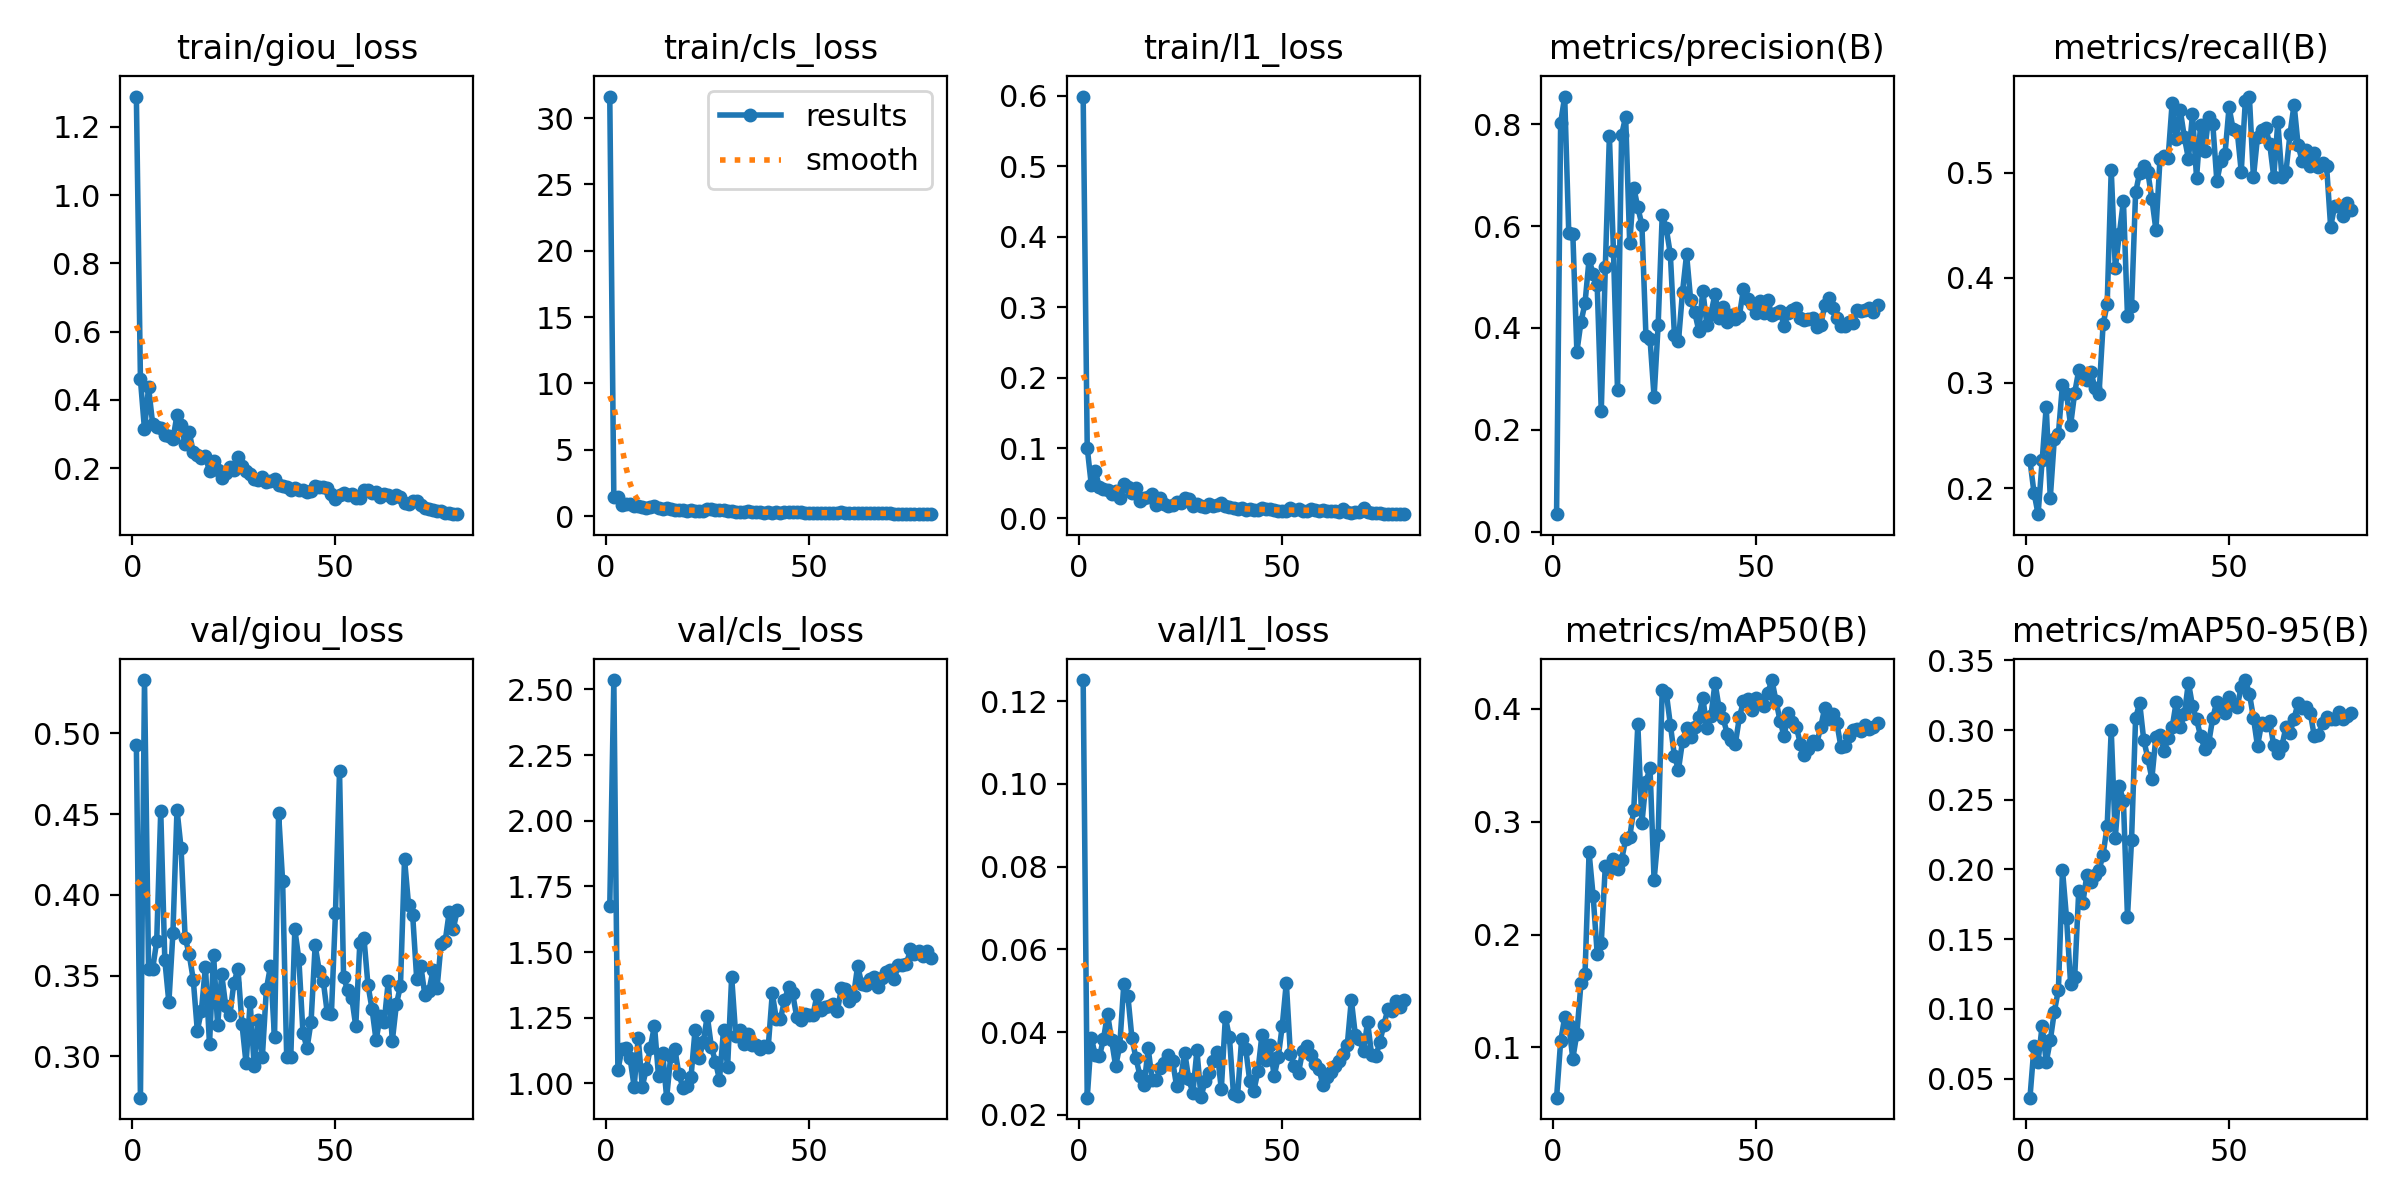

The table this chart was drawn from, first rows:
epoch, time, train/giou_loss, train/cls_loss, train/l1_loss, metrics/precision(B), metrics/recall(B), metrics/mAP50(B), metrics/mAP50-95(B), val/giou_loss, val/cls_loss, val/l1_loss, lr/pg0, lr/pg1, lr/pg2
1, 208, 1.289, 31.62, 0.5992, 0.03423, 0.2262, 0.05548, 0.03626, 0.4927, 1.674, 0.1251, 0.0004153, 0.0004153, 0.0004153
2, 414.3, 0.4601, 1.425, 0.1004, 0.8026, 0.1954, 0.1053, 0.07308, 0.2744, 2.536, 0.02414, 0.0008217, 0.0008217, 0.0008217
3, 617.8, 0.3135, 1.443, 0.04772, 0.8546, 0.1752, 0.1268, 0.06221, 0.533, 1.05, 0.03861, 0.001218, 0.001218, 0.001218
4, 819.2, 0.4374, 0.8495, 0.06685, 0.5871, 0.2262, 0.12, 0.08802, 0.3541, 1.133, 0.03435, 0.001204, 0.001204, 0.001204
5, 1024, 0.3304, 0.8946, 0.04449, 0.5846, 0.2774, 0.09018, 0.06179, 0.354, 1.137, 0.03412, 0.001188, 0.001188, 0.001188
6, 1227, 0.3211, 0.9041, 0.04178, 0.3532, 0.1906, 0.1123, 0.07732, 0.3712, 1.096, 0.03833, 0.001173, 0.001173, 0.001173
7, 1440, 0.3191, 0.7833, 0.04006, 0.4112, 0.2469, 0.1567, 0.09798, 0.4519, 0.9874, 0.0444, 0.001157, 0.001157, 0.001157
8, 1650, 0.297, 0.7252, 0.03507, 0.4487, 0.2516, 0.1649, 0.1138, 0.3596, 1.174, 0.03802, 0.001142, 0.001142, 0.001142
9, 1852, 0.294, 0.6629, 0.03883, 0.535, 0.2984, 0.2727, 0.1998, 0.3334, 0.988, 0.03173, 0.001126, 0.001126, 0.001126
10, 2053, 0.2843, 0.6268, 0.02943, 0.5059, 0.2898, 0.2343, 0.165, 0.3766, 1.056, 0.03667, 0.001111, 0.001111, 0.001111
11, 2253, 0.3565, 0.6433, 0.04903, 0.4836, 0.2597, 0.1831, 0.1181, 0.4528, 1.137, 0.05156, 0.001095, 0.001095, 0.001095
12, 2460, 0.3272, 0.7651, 0.04515, 0.2366, 0.2904, 0.1925, 0.1226, 0.429, 1.22, 0.0488, 0.00108, 0.00108, 0.00108
13, 2674, 0.2703, 0.5996, 0.03557, 0.52, 0.3118, 0.2612, 0.1844, 0.3736, 1.027, 0.03854, 0.001064, 0.001064, 0.001064
14, 2877, 0.3058, 0.5597, 0.04282, 0.7767, 0.3086, 0.2582, 0.1757, 0.3633, 1.117, 0.03366, 0.001049, 0.001049, 0.001049
15, 3077, 0.2476, 0.5753, 0.02449, 0.5513, 0.3026, 0.2666, 0.1961, 0.3476, 0.9457, 0.02934, 0.001033, 0.001033, 0.001033
16, 3277, 0.2389, 0.5646, 0.0286, 0.2773, 0.3102, 0.2582, 0.1912, 0.3159, 1.103, 0.02718, 0.001018, 0.001018, 0.001018
17, 3477, 0.2301, 0.4569, 0.03046, 0.7795, 0.2952, 0.266, 0.1959, 0.3282, 1.13, 0.03603, 0.001002, 0.001002, 0.001002
18, 3690, 0.2355, 0.4695, 0.03445, 0.8146, 0.2896, 0.2843, 0.1996, 0.3555, 1.037, 0.02837, 0.000987, 0.000987, 0.000987
19, 3901, 0.1909, 0.4283, 0.01906, 0.5662, 0.3558, 0.2864, 0.2107, 0.3074, 0.9844, 0.02835, 0.0009716, 0.0009716, 0.0009716
20, 4101, 0.2223, 0.4124, 0.02964, 0.6756, 0.3747, 0.3106, 0.2312, 0.363, 0.9907, 0.0314, 0.0009561, 0.0009561, 0.0009561
21, 4301, 0.1959, 0.4165, 0.02093, 0.6367, 0.5025, 0.3861, 0.3, 0.3191, 1.025, 0.03248, 0.0009406, 0.0009406, 0.0009406
22, 4503, 0.1719, 0.3892, 0.01792, 0.6026, 0.4093, 0.2987, 0.2229, 0.3508, 1.205, 0.03439, 0.0009252, 0.0009252, 0.0009252
23, 4712, 0.1862, 0.3709, 0.01978, 0.3838, 0.4416, 0.3354, 0.2599, 0.331, 1.099, 0.03307, 0.0009097, 0.0009097, 0.0009097
24, 4922, 0.2036, 0.3813, 0.02377, 0.3784, 0.4732, 0.3475, 0.2488, 0.3258, 1.156, 0.02691, 0.0008942, 0.0008942, 0.0008942
25, 5124, 0.1947, 0.5021, 0.02207, 0.2642, 0.3635, 0.2483, 0.166, 0.3453, 1.257, 0.02891, 0.0008787, 0.0008787, 0.0008787
26, 5324, 0.2324, 0.4971, 0.02919, 0.4061, 0.3729, 0.2883, 0.2212, 0.3544, 1.14, 0.03504, 0.0008633, 0.0008633, 0.0008633
27, 5524, 0.2073, 0.4635, 0.02725, 0.6212, 0.481, 0.4169, 0.3085, 0.3198, 1.083, 0.02854, 0.0008478, 0.0008478, 0.0008478
28, 5739, 0.1913, 0.446, 0.01818, 0.5955, 0.4999, 0.4142, 0.3195, 0.2956, 1.014, 0.02531, 0.0008323, 0.0008323, 0.0008323
29, 5951, 0.1846, 0.4474, 0.02095, 0.545, 0.5064, 0.3861, 0.2929, 0.3335, 1.203, 0.03555, 0.0008169, 0.0008169, 0.0008169
30, 6148, 0.169, 0.3749, 0.01805, 0.3868, 0.5006, 0.3584, 0.28, 0.2937, 1.062, 0.02426, 0.0008014, 0.0008014, 0.0008014
31, 6348, 0.1658, 0.3514, 0.01663, 0.3739, 0.4752, 0.346, 0.2652, 0.3223, 1.406, 0.02812, 0.0007859, 0.0007859, 0.0007859
32, 6552, 0.173, 0.3263, 0.02126, 0.471, 0.4455, 0.3715, 0.2953, 0.2994, 1.182, 0.0301, 0.0007705, 0.0007705, 0.0007705
33, 6764, 0.1606, 0.3249, 0.01815, 0.5448, 0.5127, 0.3827, 0.2967, 0.3416, 1.202, 0.0329, 0.000755, 0.000755, 0.000755
34, 6964, 0.1614, 0.2878, 0.01923, 0.4549, 0.5159, 0.3754, 0.2848, 0.3558, 1.151, 0.03513, 0.0007395, 0.0007395, 0.0007395
35, 7165, 0.1694, 0.3713, 0.02145, 0.4309, 0.5138, 0.3837, 0.2942, 0.3117, 1.189, 0.02618, 0.0007241, 0.0007241, 0.0007241
36, 7371, 0.1497, 0.2929, 0.01825, 0.3949, 0.5665, 0.3932, 0.3019, 0.4507, 1.146, 0.04359, 0.0007086, 0.0007086, 0.0007086
37, 7577, 0.1478, 0.3279, 0.01611, 0.4728, 0.5321, 0.4097, 0.3203, 0.4083, 1.147, 0.03869, 0.0006931, 0.0006931, 0.0006931
38, 7779, 0.1451, 0.3116, 0.01447, 0.4059, 0.5591, 0.3831, 0.302, 0.2994, 1.131, 0.02501, 0.0006777, 0.0006777, 0.0006777
39, 7988, 0.1373, 0.2596, 0.01307, 0.4281, 0.5335, 0.3938, 0.3115, 0.2993, 1.144, 0.02447, 0.0006622, 0.0006622, 0.0006622
40, 8190, 0.1431, 0.2858, 0.0143, 0.4672, 0.5129, 0.423, 0.3341, 0.3786, 1.139, 0.03842, 0.0006467, 0.0006467, 0.0006467
41, 8390, 0.1361, 0.2555, 0.01243, 0.4187, 0.5555, 0.4007, 0.3174, 0.36, 1.343, 0.03602, 0.0006312, 0.0006312, 0.0006312
42, 8603, 0.1377, 0.2742, 0.01395, 0.4409, 0.4952, 0.3915, 0.3076, 0.3147, 1.244, 0.02815, 0.0006158, 0.0006158, 0.0006158
43, 8802, 0.1308, 0.263, 0.01174, 0.4126, 0.5456, 0.378, 0.2957, 0.305, 1.244, 0.02576, 0.0006003, 0.0006003, 0.0006003
44, 9004, 0.1342, 0.2755, 0.01141, 0.4264, 0.5209, 0.3725, 0.2867, 0.3215, 1.316, 0.03047, 0.0005848, 0.0005848, 0.0005848
45, 9212, 0.1487, 0.2695, 0.0143, 0.4181, 0.553, 0.3689, 0.2908, 0.3687, 1.366, 0.03934, 0.0005694, 0.0005694, 0.0005694
46, 9412, 0.146, 0.2974, 0.01405, 0.4241, 0.5458, 0.3926, 0.309, 0.3531, 1.344, 0.03336, 0.0005539, 0.0005539, 0.0005539
47, 9616, 0.1437, 0.2689, 0.01296, 0.4771, 0.4918, 0.4067, 0.3204, 0.3465, 1.254, 0.03678, 0.0005384, 0.0005384, 0.0005384
48, 9820, 0.142, 0.2783, 0.01251, 0.4568, 0.5109, 0.4083, 0.3162, 0.3266, 1.241, 0.02934, 0.000523, 0.000523, 0.000523
49, 10028, 0.1251, 0.2415, 0.01087, 0.4474, 0.5176, 0.3992, 0.3124, 0.3262, 1.263, 0.03389, 0.0005075, 0.0005075, 0.0005075
50, 10235, 0.111, 0.228, 0.0104, 0.4293, 0.562, 0.4094, 0.3238, 0.3886, 1.26, 0.0415, 0.000492, 0.000492, 0.000492
51, 10434, 0.1207, 0.2339, 0.01081, 0.4528, 0.5414, 0.4064, 0.3185, 0.4766, 1.26, 0.05196, 0.0004766, 0.0004766, 0.0004766
52, 10630, 0.1271, 0.2544, 0.01426, 0.4292, 0.5397, 0.4023, 0.3168, 0.3488, 1.336, 0.03468, 0.0004611, 0.0004611, 0.0004611
53, 10826, 0.1231, 0.2478, 0.01133, 0.4547, 0.5009, 0.4144, 0.3311, 0.341, 1.28, 0.03183, 0.0004456, 0.0004456, 0.0004456
54, 11020, 0.1254, 0.2281, 0.01321, 0.425, 0.5679, 0.4255, 0.3359, 0.3364, 1.291, 0.03018, 0.0004302, 0.0004302, 0.0004302
55, 11217, 0.113, 0.2581, 0.01047, 0.4291, 0.5723, 0.4071, 0.3262, 0.3186, 1.295, 0.03533, 0.0004147, 0.0004147, 0.0004147
56, 11413, 0.1115, 0.2296, 0.01038, 0.4336, 0.4953, 0.3896, 0.3089, 0.3701, 1.301, 0.03655, 0.0003992, 0.0003992, 0.0003992
57, 11611, 0.1351, 0.2564, 0.01278, 0.4034, 0.5337, 0.3755, 0.2885, 0.3735, 1.274, 0.03445, 0.0003837, 0.0003837, 0.0003837
58, 11812, 0.1354, 0.267, 0.01206, 0.4286, 0.5409, 0.3961, 0.3047, 0.3442, 1.363, 0.03226, 0.0003683, 0.0003683, 0.0003683
59, 12013, 0.1288, 0.2306, 0.01124, 0.4352, 0.5423, 0.3879, 0.3035, 0.3293, 1.359, 0.03117, 0.0003528, 0.0003528, 0.0003528
60, 12214, 0.1318, 0.2361, 0.01202, 0.4396, 0.5274, 0.3841, 0.3063, 0.3098, 1.315, 0.02725, 0.0003373, 0.0003373, 0.0003373
... 20 more rows
